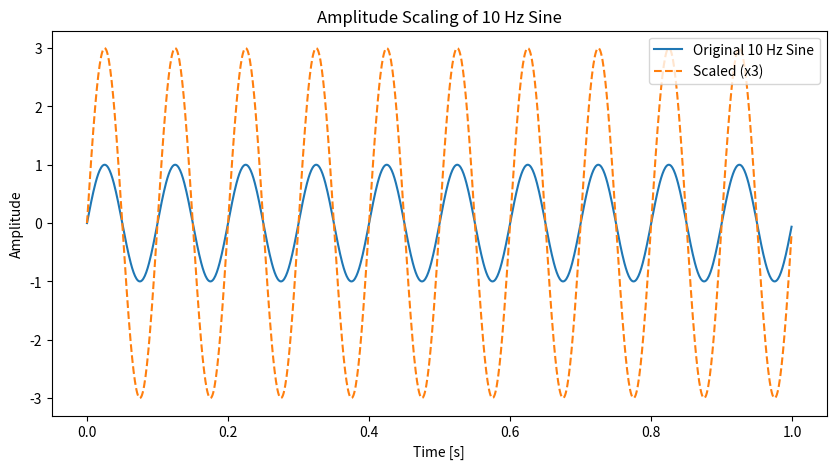

The matplotlib source for this figure:
import numpy as np
import matplotlib.pyplot as plt
fs = 1000
t = np.linspace(0, 1, fs, endpoint=False)

sine_10Hz = np.sin(2 * np.pi * 10 * t)
scaled_sine = 3 * sine_10Hz

plt.figure(figsize=(10, 5))
plt.plot(t, sine_10Hz, label='Original 10 Hz Sine')
plt.plot(t, scaled_sine, label='Scaled (x3)', linestyle='--')
plt.title('Amplitude Scaling of 10 Hz Sine')
plt.xlabel('Time [s]')
plt.ylabel('Amplitude')
plt.legend()
plt.show()